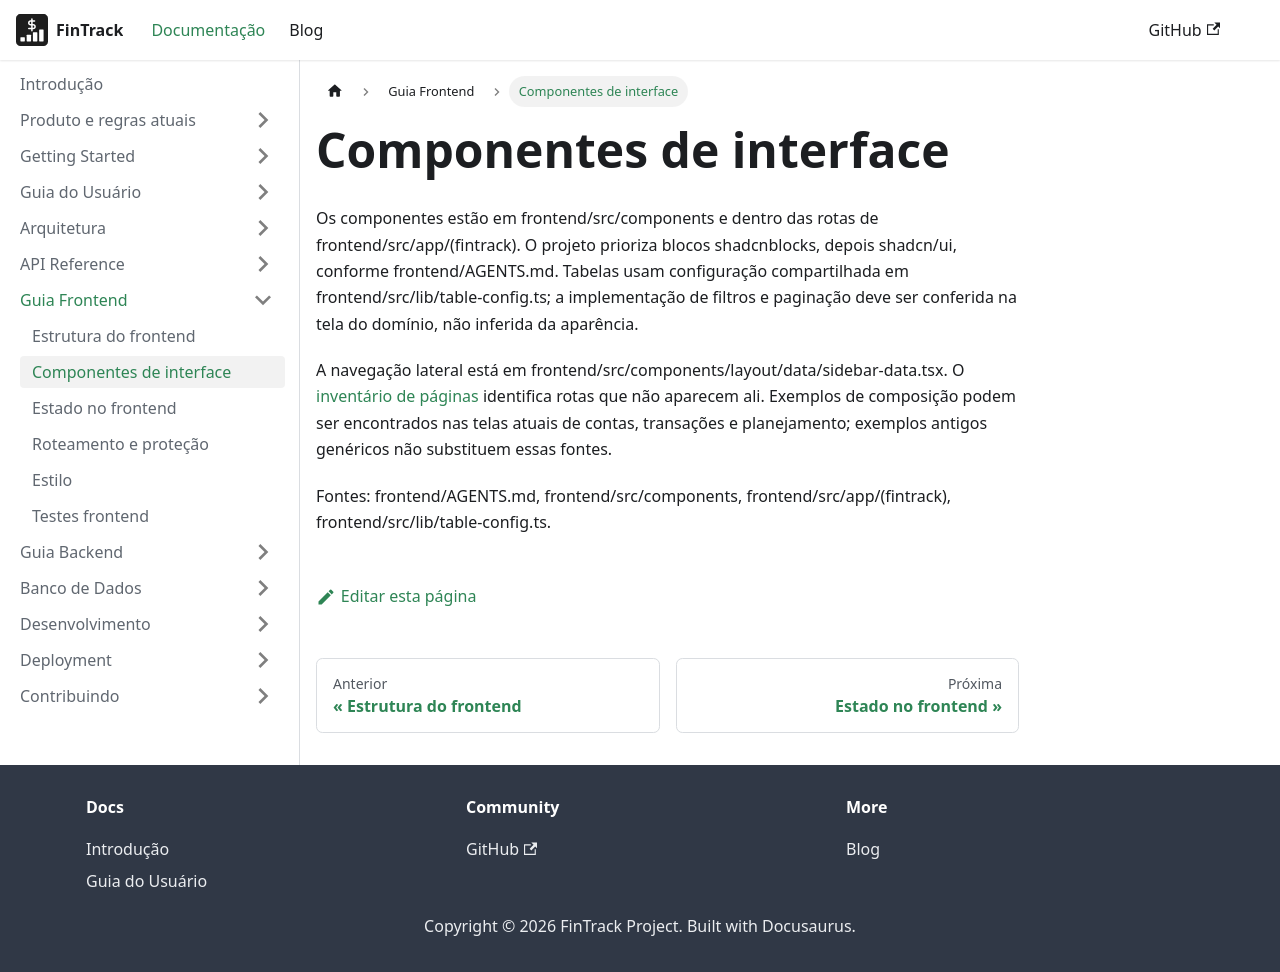

repository: PHRaulino-Space/phrs-fintrack-docs · page: docs/frontend-guide/components/index.html · generator: docusaurus

# Componentes de interface

Os componentes estão em frontend/src/components e dentro das rotas de frontend/src/app/(fintrack). O projeto prioriza blocos shadcnblocks, depois shadcn/ui, conforme frontend/AGENTS.md. Tabelas usam configuração compartilhada em frontend/src/lib/table-config.ts; a implementação de filtros e paginação deve ser conferida na tela do domínio, não inferida da aparência.

A navegação lateral está em frontend/src/components/layout/data/sidebar-data.tsx. O [inventário de páginas](../product/coverage.md) identifica rotas que não aparecem ali. Exemplos de composição podem ser encontrados nas telas atuais de contas, transações e planejamento; exemplos antigos genéricos não substituem essas fontes.

Fontes: frontend/AGENTS.md, frontend/src/components, frontend/src/app/(fintrack), frontend/src/lib/table-config.ts.
